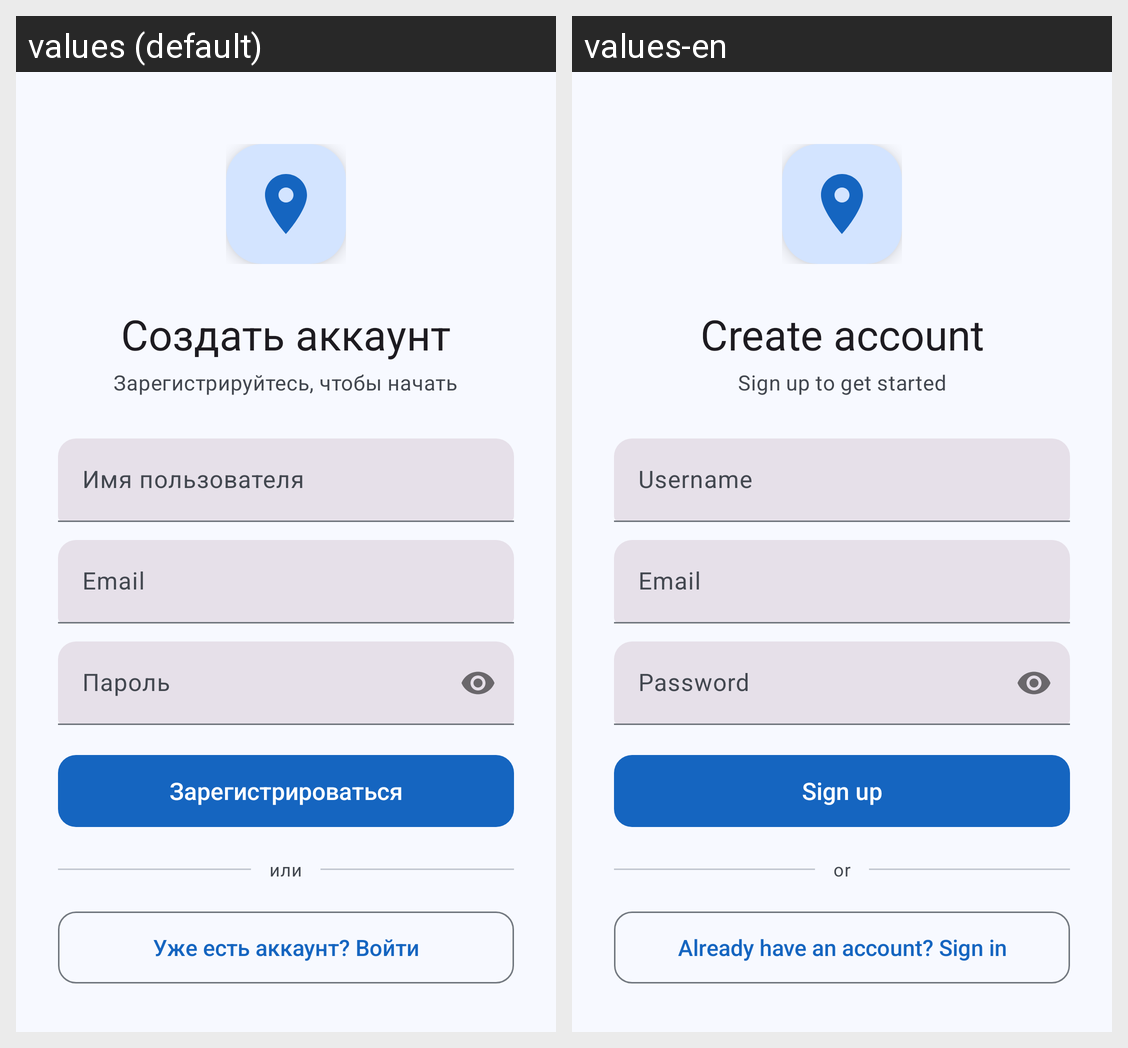

This grid shows one Android layout under two languages. Give, for every string resource on the screen, its name, the default text and each shown locale's text.
Android screen res/layout/fragment_register.xml rendered under 2 locales, left to right: values (default), values-en. Device: Nexus 5 (rendered at 1080×1920; each locale shown at half size, 540×960, under a caption strip naming it); theme Theme.IndoorNavigation.
Strings drawn on this screen, with the default value and each locale's value (text and hints the layout hard-codes, and strings that could not be matched under every locale, appear in the picture but are not listed):

register_title
  values: Создать аккаунт
  values-en: Create account

register_subtitle
  values: Зарегистрируйтесь, чтобы начать
  values-en: Sign up to get started

hint_username
  values: Имя пользователя
  values-en: Username

hint_email
  values: Email
  values-en: Email

hint_password
  values: Пароль
  values-en: Password

register_btn
  values: Зарегистрироваться
  values-en: Sign up

auth_or
  values: или
  values-en: or

register_already_have_account
  values: Уже есть аккаунт? Войти
  values-en: Already have an account? Sign in
